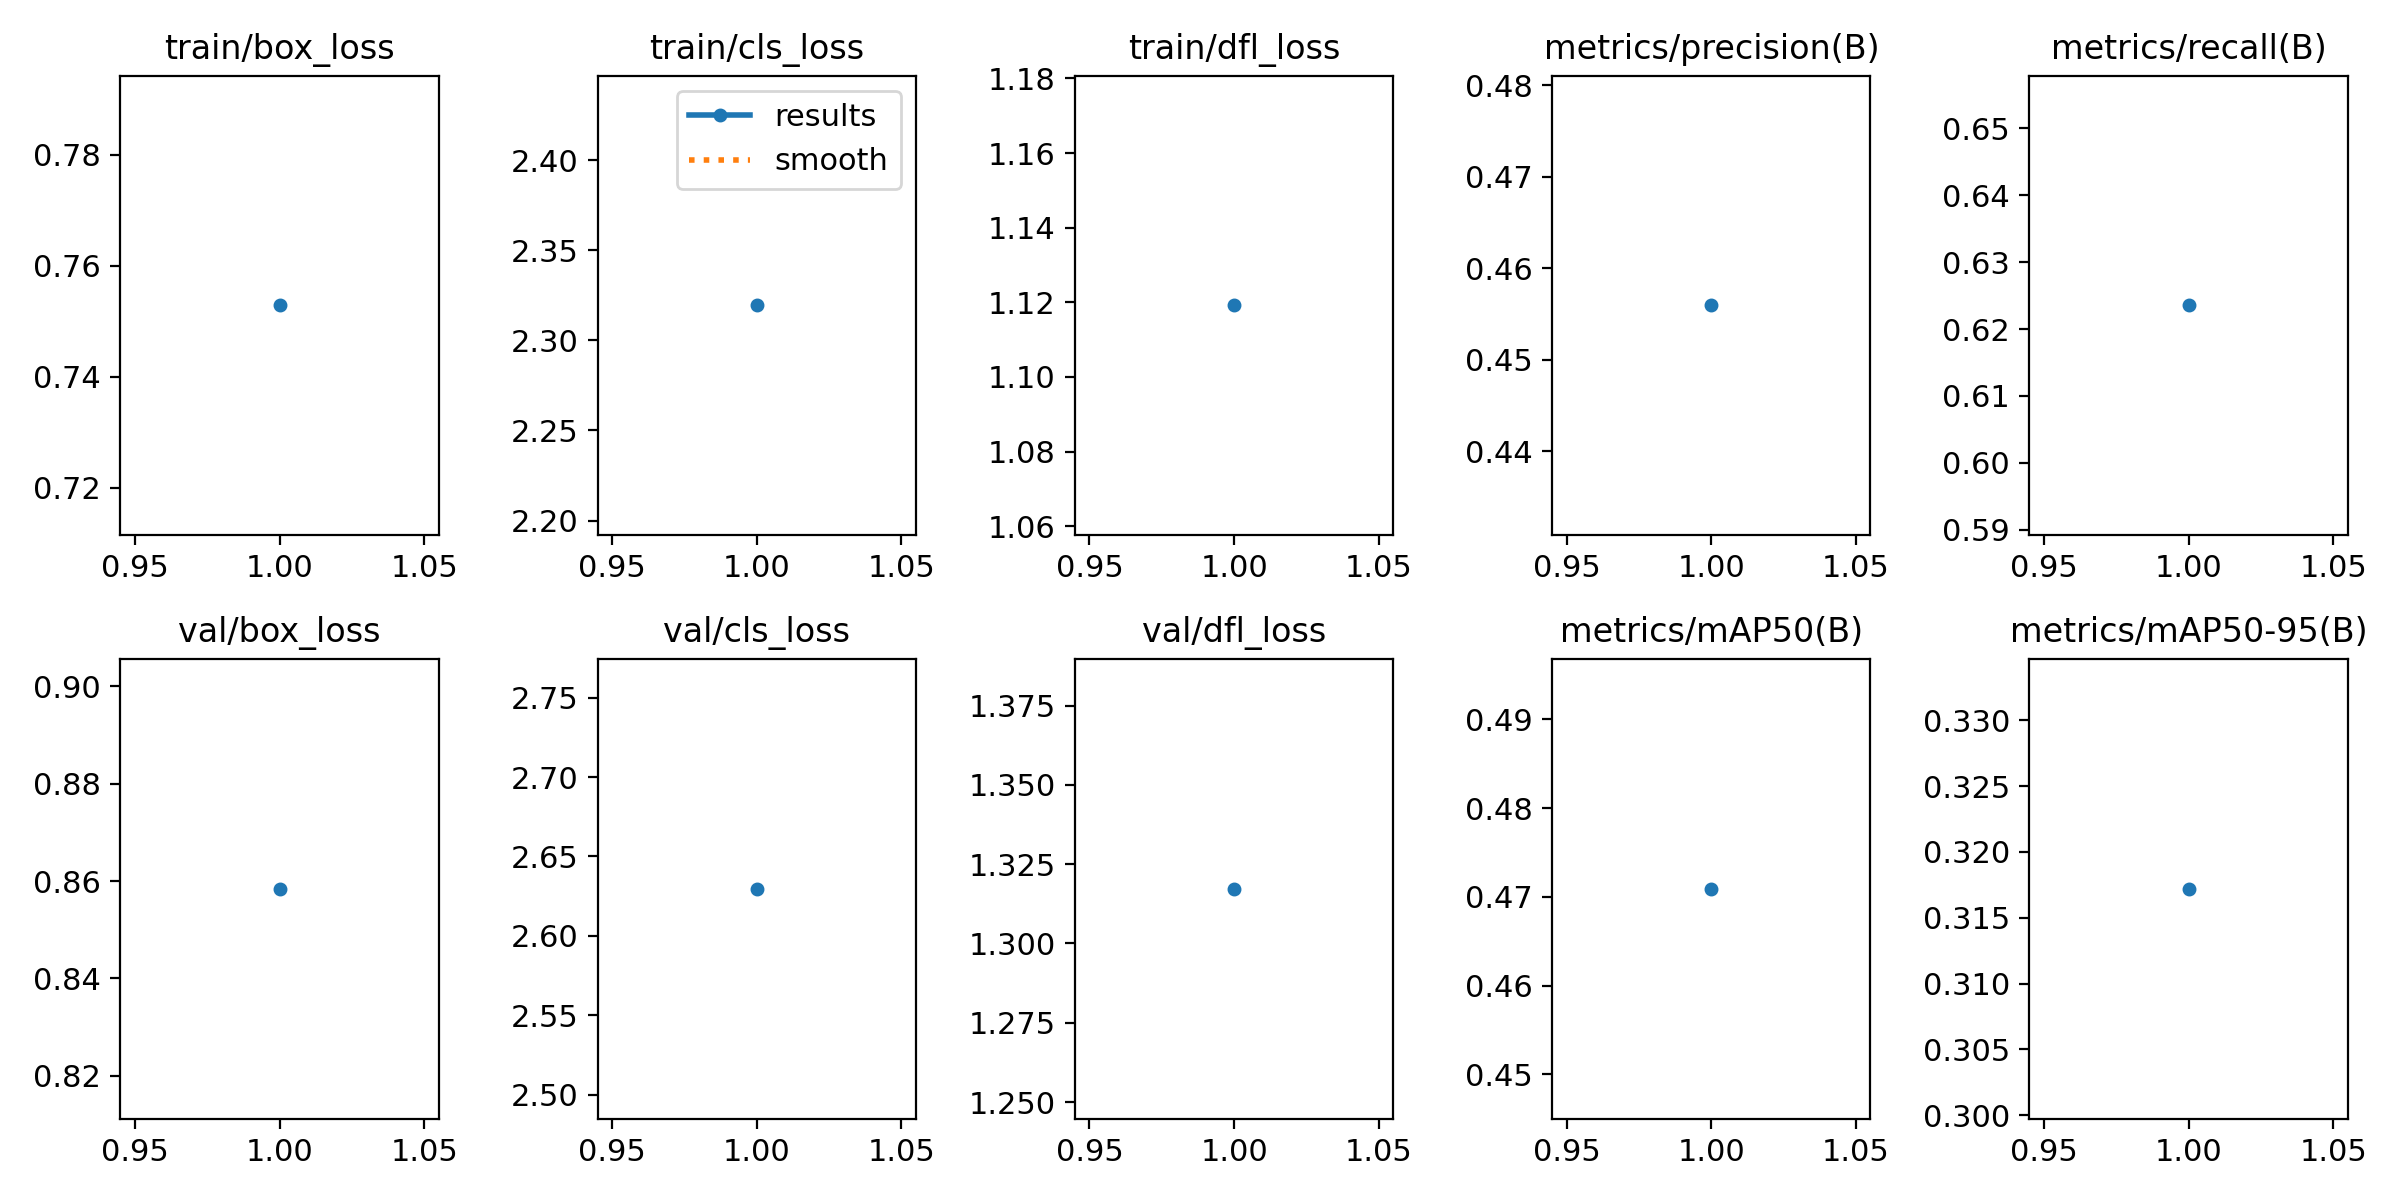

The data file committed next to this chart (first rows):
epoch, time, train/box_loss, train/cls_loss, train/dfl_loss, metrics/precision(B), metrics/recall(B), metrics/mAP50(B), metrics/mAP50-95(B), val/box_loss, val/cls_loss, val/dfl_loss, lr/pg0, lr/pg1, lr/pg2
1, 249, 0.7529, 2.319, 1.119, 0.456, 0.6235, 0.4709, 0.3172, 0.8584, 2.63, 1.317, 0.0005446, 0.0005446, 0.0005446
